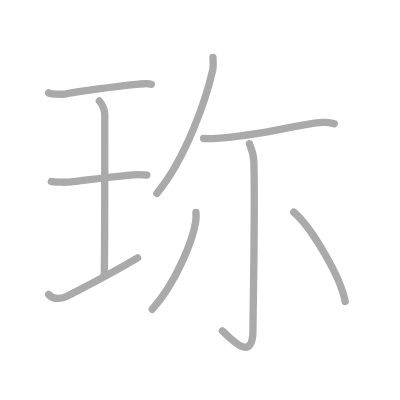
t = 0.00 s
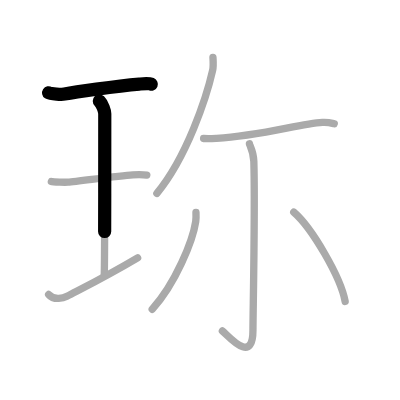
t = 1.75 s
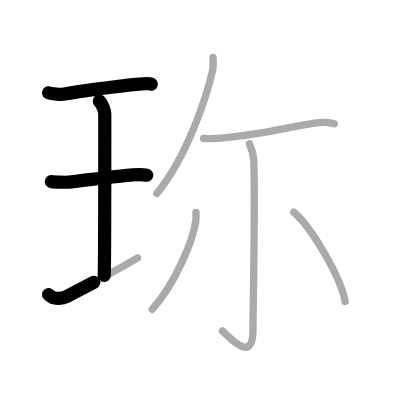
t = 3.50 s
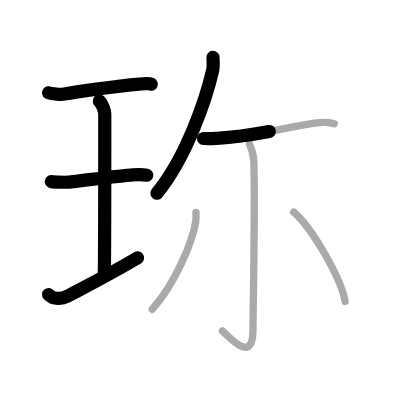
t = 5.50 s
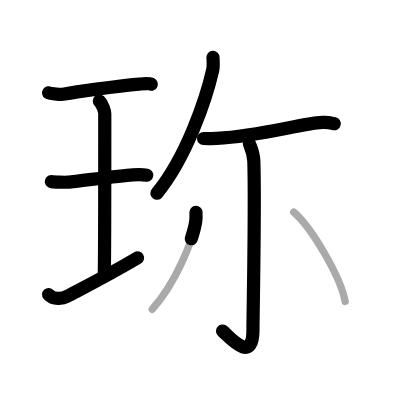
t = 7.25 s
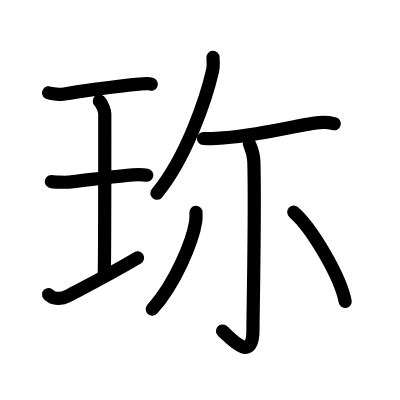
t = 9.00 s

The animated SVG that drew these frames (rendered in a browser with its animation timeline set to each time). Animation: 9 SMIL elements (animate=9); one cycle of 9.00 s.

<?xml version="1.0" standalone="no"?>
<!DOCTYPE svg PUBLIC "-//W3C//DTD SVG 1.1//EN"   "http://www.w3.org/Graphics/SVG/1.1/DTD/svg11.dtd">
<svg width="400px" height="400px"  version="1.1" xmlns="http://www.w3.org/2000/svg">
  <defs>
    <marker id="Triangle" viewBox="0 0 10 10" refX="0" refY="5" markerUnits="strokeWidth" markerWidth="3" style="stroke-opacity:0%;fill:#aaaaaa;" markerHeight="2" orient="auto">
      <path d="M 0 0 L 10 5 L 0 10 z" />
    </marker>
    
    <marker id="Arrow" viewBox="0 0 10 10" refX="5" refY="5" markerUnits="strokeWidth" markerWidth="1.8" style="stroke-opacity:0%;fill:#770000;" markerHeight="2" orient="auto">
      <path d="M 0 4 L 6 4 L 4 1 L 10 5 L 4 9 L 6 6 L 0 6 z" />
        <circle cx="5" cy="5" r="5" />
      </marker>
    
    <marker id="TriangleRed" viewBox="0 0 10 10" refX="0" refY="5" markerUnits="strokeWidth" markerWidth="3" style="stroke-opacity:0%;fill:#CC0000;" markerHeight="2" orient="auto">
      <path d="M 0 0 L 10 5 L 0 10 z" />
    </marker>
    
    <marker id="ArrowRed" viewBox="0 0 10 10" refX="5" refY="5" markerUnits="strokeWidth" markerWidth="1.8" style="stroke-opacity:0%;fill:#CC0000;" markerHeight="2" orient="auto">
      <path d="M 0 4 L 6 4 L 4 1 L 10 5 L 4 9 L 6 6 L 0 6 z" />
        <circle cx="5" cy="5" r="5" />
      </marker>
    
  </defs>
  
  <path style="fill:#ffffff; fill-opacity:100%; fill-rule:evenodd; stroke-width:0;" d="M 0 0 L 400px 0 L 400px 400px L 0 400px L 0 0" />

  <g transform="scale(3.6697247706422 3.6697247706422)">
<path style="fill:none; fill-opacity:0%; fill-rule:evenodd; stroke:#aaaaaa; stroke-opacity:100%; stroke-width: 1.5pt; stroke-linejoin:round; stroke-linecap:round;" d="M13.25 25.29c0.58 0.38 3.73 0.46 4.32 0.35c2.73-0.52 13.83-2.17 20.39-2.73c0.9-0.08 2.55-0.27 3.29 0.05"></path>
<path style="fill:none; fill-opacity:0%; fill-rule:evenodd; stroke:#aaaaaa; stroke-opacity:100%; stroke-width: 1.5pt; stroke-linejoin:round; stroke-linecap:round;" d="M27.07 27.52c0.87 0.88 1.48 2.78 1.48 3.48c0 5.95 0.02 40.12-0.15 44.07"></path>
<path style="fill:none; fill-opacity:0%; fill-rule:evenodd; stroke:#aaaaaa; stroke-opacity:100%; stroke-width: 1.5pt; stroke-linejoin:round; stroke-linecap:round;" d="M14 49.46c0.5 0.19 3.99 0.22 4.5 0.18c2.91-0.25 13.66-1.73 17.69-2c0.62-0.04 2.88-0.08 3.81 0.09"></path>
<path style="fill:none; fill-opacity:0%; fill-rule:evenodd; stroke:#aaaaaa; stroke-opacity:100%; stroke-width: 1.5pt; stroke-linejoin:round; stroke-linecap:round;" d="M13.25 80.25c1.5 1.75 4.18 0.93 5 0.5C23.5 78 29.5 75 37.5 70.25"></path>
<path style="fill:none; fill-opacity:0%; fill-rule:evenodd; stroke:#aaaaaa; stroke-opacity:100%; stroke-width: 1.5pt; stroke-linejoin:round; stroke-linecap:round;" d="M58.03 15.64c0.04 0.87 0.19 2.28-0.08 3.51c-1.68 7.4-7.02 23.61-15.2 33.53"></path>
<path style="fill:none; fill-opacity:0%; fill-rule:evenodd; stroke:#aaaaaa; stroke-opacity:100%; stroke-width: 1.5pt; stroke-linejoin:round; stroke-linecap:round;" d="M55.48 37.74c1.48 0.08 2.61 0.01 3.54-0.04c12.24-0.69 22.54-3.97 28.84-4.35c1.53-0.09 2.46 0.18 3.23 0.37"></path>
<path style="fill:none; fill-opacity:0%; fill-rule:evenodd; stroke:#aaaaaa; stroke-opacity:100%; stroke-width: 1.5pt; stroke-linejoin:round; stroke-linecap:round;" d="M67.97 39.19c0.08 0.41 1.12 2.15 1.2 4.78c0.39 12.61-0.24 41.71-0.24 46c0 9.74-6.89 1.3-8.33 0.22"></path>
<path style="fill:none; fill-opacity:0%; fill-rule:evenodd; stroke:#aaaaaa; stroke-opacity:100%; stroke-width: 1.5pt; stroke-linejoin:round; stroke-linecap:round;" d="M53.4 57.88c0.03 0.62 0.07 1.6-0.07 2.5c-0.81 5.26-5.47 16.82-11.85 23.89"></path>
<path style="fill:none; fill-opacity:0%; fill-rule:evenodd; stroke:#aaaaaa; stroke-opacity:100%; stroke-width: 1.5pt; stroke-linejoin:round; stroke-linecap:round;" d="M80.05 57.81C85 62.1 92.82 75.46 94.06 82.15"></path>

<path style="fill:none; fill-opacity:0%; fill-rule:evenodd; stroke:#000000; stroke-opacity:100%; stroke-width: 2.7pt; stroke-linejoin:round; stroke-linecap:round;" d="M13.25 25.29c0.58 0.38 3.73 0.46 4.32 0.35c2.73-0.52 13.83-2.17 20.39-2.73c0.9-0.08 2.55-0.27 3.29 0.05" pathLength="100" stroke-dashoffset="100" stroke-dasharray="100 105"><animate id="dashAnim1" attributeName="stroke-dashoffset" from="100" to="0" dur="1s" calcMode="linear" fill="freeze"/></path>
<path style="fill:none; fill-opacity:0%; fill-rule:evenodd; stroke:#000000; stroke-opacity:100%; stroke-width: 2.7pt; stroke-linejoin:round; stroke-linecap:round;" d="M27.07 27.52c0.87 0.88 1.48 2.78 1.48 3.48c0 5.95 0.02 40.12-0.15 44.07" pathLength="100" stroke-dashoffset="100" stroke-dasharray="100 105"><animate id="dashAnim2" attributeName="stroke-dashoffset" from="100" to="0" dur="1s" calcMode="linear" begin="dashAnim1.end" fill="freeze"/></path>
<path style="fill:none; fill-opacity:0%; fill-rule:evenodd; stroke:#000000; stroke-opacity:100%; stroke-width: 2.7pt; stroke-linejoin:round; stroke-linecap:round;" d="M14 49.46c0.5 0.19 3.99 0.22 4.5 0.18c2.91-0.25 13.66-1.73 17.69-2c0.62-0.04 2.88-0.08 3.81 0.09" pathLength="100" stroke-dashoffset="100" stroke-dasharray="100 105"><animate id="dashAnim3" attributeName="stroke-dashoffset" from="100" to="0" dur="1s" calcMode="linear" begin="dashAnim2.end" fill="freeze"/></path>
<path style="fill:none; fill-opacity:0%; fill-rule:evenodd; stroke:#000000; stroke-opacity:100%; stroke-width: 2.7pt; stroke-linejoin:round; stroke-linecap:round;" d="M13.25 80.25c1.5 1.75 4.18 0.93 5 0.5C23.5 78 29.5 75 37.5 70.25" pathLength="100" stroke-dashoffset="100" stroke-dasharray="100 105"><animate id="dashAnim4" attributeName="stroke-dashoffset" from="100" to="0" dur="1s" calcMode="linear" begin="dashAnim3.end" fill="freeze"/></path>
<path style="fill:none; fill-opacity:0%; fill-rule:evenodd; stroke:#000000; stroke-opacity:100%; stroke-width: 2.7pt; stroke-linejoin:round; stroke-linecap:round;" d="M58.03 15.64c0.04 0.87 0.19 2.28-0.08 3.51c-1.68 7.4-7.02 23.61-15.2 33.53" pathLength="100" stroke-dashoffset="100" stroke-dasharray="100 105"><animate id="dashAnim5" attributeName="stroke-dashoffset" from="100" to="0" dur="1s" calcMode="linear" begin="dashAnim4.end" fill="freeze"/></path>
<path style="fill:none; fill-opacity:0%; fill-rule:evenodd; stroke:#000000; stroke-opacity:100%; stroke-width: 2.7pt; stroke-linejoin:round; stroke-linecap:round;" d="M55.48 37.74c1.48 0.08 2.61 0.01 3.54-0.04c12.24-0.69 22.54-3.97 28.84-4.35c1.53-0.09 2.46 0.18 3.23 0.37" pathLength="100" stroke-dashoffset="100" stroke-dasharray="100 105"><animate id="dashAnim6" attributeName="stroke-dashoffset" from="100" to="0" dur="1s" calcMode="linear" begin="dashAnim5.end" fill="freeze"/></path>
<path style="fill:none; fill-opacity:0%; fill-rule:evenodd; stroke:#000000; stroke-opacity:100%; stroke-width: 2.7pt; stroke-linejoin:round; stroke-linecap:round;" d="M67.97 39.19c0.08 0.41 1.12 2.15 1.2 4.78c0.39 12.61-0.24 41.71-0.24 46c0 9.74-6.89 1.3-8.33 0.22" pathLength="100" stroke-dashoffset="100" stroke-dasharray="100 105"><animate id="dashAnim7" attributeName="stroke-dashoffset" from="100" to="0" dur="1s" calcMode="linear" begin="dashAnim6.end" fill="freeze"/></path>
<path style="fill:none; fill-opacity:0%; fill-rule:evenodd; stroke:#000000; stroke-opacity:100%; stroke-width: 2.7pt; stroke-linejoin:round; stroke-linecap:round;" d="M53.4 57.88c0.03 0.62 0.07 1.6-0.07 2.5c-0.81 5.26-5.47 16.82-11.85 23.89" pathLength="100" stroke-dashoffset="100" stroke-dasharray="100 105"><animate id="dashAnim8" attributeName="stroke-dashoffset" from="100" to="0" dur="1s" calcMode="linear" begin="dashAnim7.end" fill="freeze"/></path>
<path style="fill:none; fill-opacity:0%; fill-rule:evenodd; stroke:#000000; stroke-opacity:100%; stroke-width: 2.7pt; stroke-linejoin:round; stroke-linecap:round;" d="M80.05 57.81C85 62.1 92.82 75.46 94.06 82.15" pathLength="100" stroke-dashoffset="100" stroke-dasharray="100 105"><animate id="dashAnim9" attributeName="stroke-dashoffset" from="100" to="0" dur="1s" calcMode="linear" begin="dashAnim8.end" fill="freeze"/></path>

</g>

</svg>  
          
